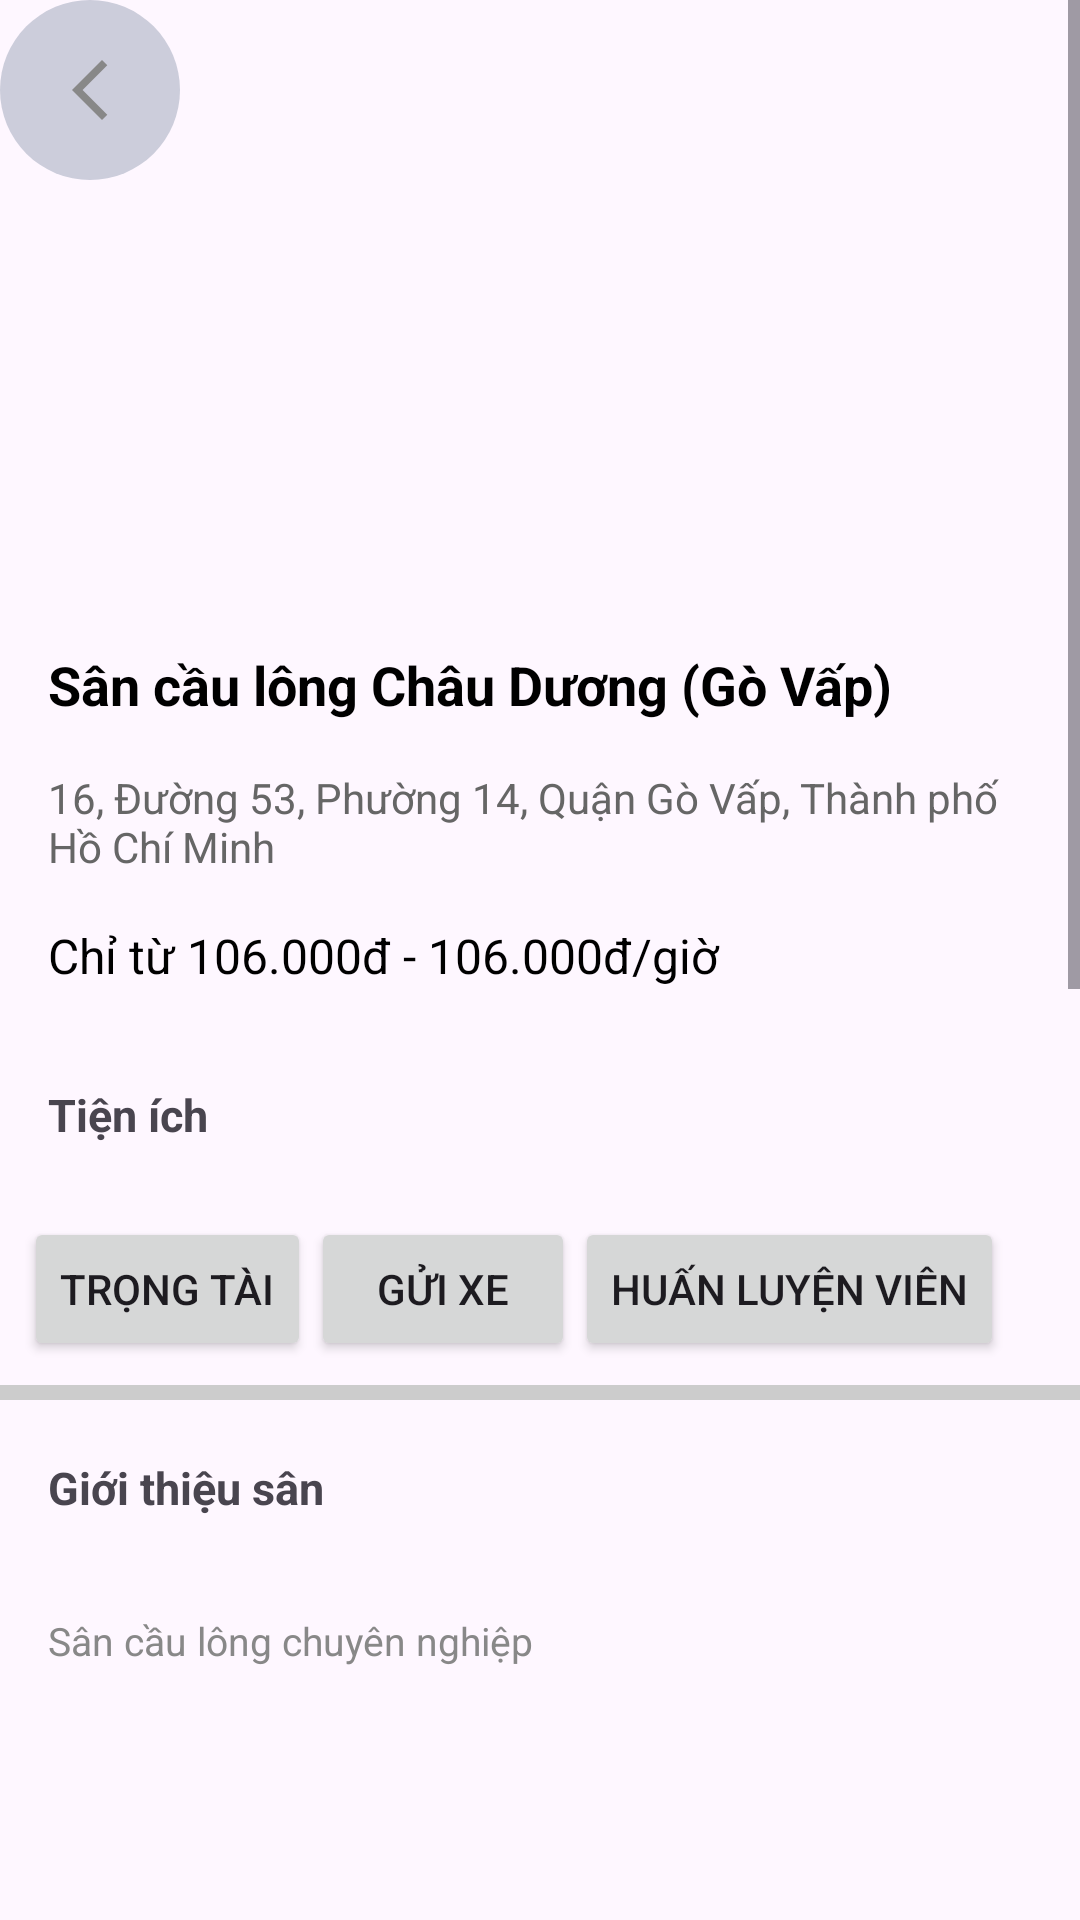

Produce the Android XML layout that renders to this screen, including the resource entries it uses.
<!-- AndroidManifest.xml: application theme Theme.LTApp -->
<!-- res/layout/activity_detail.xml -->
<?xml version="1.0" encoding="utf-8"?>
<ScrollView
    xmlns:android="http://schemas.android.com/apk/res/android"
    xmlns:app="http://schemas.android.com/apk/res-auto"
    xmlns:tools="http://schemas.android.com/tools"
    android:id="@+id/main"
    android:layout_width="match_parent"
    android:layout_height="match_parent"
    tools:context=".DetailActivity">

    <LinearLayout
        android:layout_width="match_parent"
        android:layout_height="wrap_content"
        android:orientation="vertical">

        <LinearLayout
            android:id="@+id/layoutTest"
            android:layout_width="match_parent"
            android:layout_height="200dp"
            android:background="@drawable/sanchauduong2"
            android:scaleType="centerCrop">

            <androidx.constraintlayout.widget.ConstraintLayout
                android:id="@+id/btBack"
                android:layout_width="60dp"
                android:layout_height="60dp"
                android:gravity="center"
                android:clickable="true"
                android:focusable="true"
                android:background="@drawable/background_oval">

                <ImageView
                    android:id="@+id/imageView"
                    android:layout_width="wrap_content"
                    android:layout_height="wrap_content"
                    android:layout_margin="10dp"
                    android:gravity="center"
                    android:src="@drawable/ic_back"
                    app:layout_constraintBottom_toBottomOf="parent"
                    app:layout_constraintEnd_toEndOf="parent"
                    app:layout_constraintStart_toStartOf="parent"
                    app:layout_constraintTop_toTopOf="parent"
                    tools:ignore="MissingConstraints" />
            </androidx.constraintlayout.widget.ConstraintLayout>

        </LinearLayout>

        <TextView
            android:layout_width="match_parent"
            android:layout_height="wrap_content"
            android:padding="16dp"
            android:text="Sân cầu lông Châu Dương (Gò Vấp)"
            android:textColor="#000"
            android:textSize="18sp"
            android:textStyle="bold" />

        <TextView
            android:id="@+id/tv_address"
            android:layout_width="match_parent"
            android:layout_height="wrap_content"
            android:paddingHorizontal="16dp"
            android:drawableStart="@drawable/ic_location"
            android:text="16, Đường 53, Phường 14, Quận Gò Vấp, Thành phố Hồ Chí Minh"
            android:textColor="#666"
            android:textSize="14sp" />


        <TextView
            android:id="@+id/tv_price"
            android:layout_width="match_parent"
            android:layout_height="wrap_content"
            android:padding="16dp"
            android:text="Chỉ từ 106.000đ - 106.000đ/giờ"
            android:textColor="#000"
            android:textSize="16sp" />

        <TextView
            android:layout_width="wrap_content"
            android:layout_height="wrap_content"
            android:padding="16dp"
            android:text="Tiện ích"
            android:textSize="15dp"
            android:textStyle="bold"/>

    <LinearLayout
        android:layout_width="match_parent"
        android:layout_height="wrap_content"
        android:orientation="horizontal"
        android:padding="8dp">

        <Button
            android:layout_width="wrap_content"
            android:layout_height="wrap_content"
            android:text="Trọng tài" />

        <Button
            android:layout_width="wrap_content"
            android:layout_height="wrap_content"
            android:text="Gửi xe" />

        <Button
            android:layout_width="wrap_content"
            android:layout_height="wrap_content"
            android:text="Huấn luyện viên" />


    </LinearLayout>

        <View
            android:layout_width="match_parent"
            android:layout_height="5dp"
            android:background="#CCCCCC" />


        <LinearLayout
            android:layout_width="wrap_content"
            android:layout_height="wrap_content"
            android:paddingTop="3dp"
            android:gravity="center"
            android:orientation="vertical">

            <TextView
                android:layout_width="match_parent"
                android:layout_height="wrap_content"
                android:padding="16dp"
                android:text="Giới thiệu sân"
                android:textSize="15dp"
                android:textStyle="bold"/>

            <TextView
                android:layout_width="match_parent"
                android:layout_height="wrap_content"
                android:padding="16dp"
                android:text="Sân cầu lông chuyên nghiệp"
                android:textColor="@color/gray"
                android:textSize="13dp" />

            <ImageView
                android:layout_width="match_parent"
                android:layout_height="200dp"
                android:scaleType="centerCrop"
                android:src="@drawable/sanchauduong2"/>

            <TextView
                android:layout_width="match_parent"
                android:layout_height="wrap_content"
                android:padding="16dp"
                android:text="Cơ sở vật chất tại sân"
                android:textSize="15dp"
                android:textStyle="bold"/>

            <TextView
                android:layout_width="match_parent"
                android:layout_height="wrap_content"
                android:padding="16dp"
                android:text="Lưới chân bóng cao 8m bao sân"
                android:textColor="@color/gray"
                android:textSize="13dp" />

            <LinearLayout
                android:layout_width="match_parent"
                android:layout_height="wrap_content"
                android:orientation="horizontal"
                android:padding="16dp">

                <Button
                    android:id="@+id/btn_yeuthich"
                    android:layout_width="0dp"
                    android:layout_height="wrap_content"
                    android:layout_weight="1"
                    android:text="Yêu thích" />

                <Button
                    android:id="@+id/btn_book"
                    android:layout_width="0dp"
                    android:layout_height="wrap_content"
                    android:layout_weight="1"
                    android:text="Đặt sân ngay" />

            </LinearLayout>


        </LinearLayout>

        <LinearLayout
            android:layout_width="match_parent"
            android:layout_height="wrap_content"
            android:orientation="vertical"
            android:padding="16dp">

            <TextView
                android:layout_width="match_parent"
                android:layout_height="wrap_content"
                android:text="Đánh giá và bình luận"
                android:textSize="18sp"
                android:textStyle="bold"/>

            <LinearLayout
                android:layout_width="match_parent"
                android:layout_height="wrap_content"
                android:orientation="horizontal"
                android:gravity="center_vertical"
                android:layout_marginTop="8dp">

                <TextView
                    android:id="@+id/tv_average_rating"
                    android:layout_width="wrap_content"
                    android:layout_height="wrap_content"
                    android:textSize="24sp"
                    android:textStyle="bold"
                    android:textColor="@android:color/holo_orange_dark"
                    android:text="0.0 ★"/>


            </LinearLayout>

            <RatingBar
                android:id="@+id/rating_input"
                android:layout_width="wrap_content"
                android:layout_height="wrap_content"
                android:numStars="5"
                android:stepSize="0.5"/>

            <EditText
                android:id="@+id/et_comment"
                android:layout_width="match_parent"
                android:layout_height="wrap_content"
                android:hint="Viết bình luận của bạn"
                android:minLines="2"
                android:maxLines="4"/>

            <Button
                android:id="@+id/btn_post_comment"
                android:layout_width="wrap_content"
                android:layout_height="wrap_content"
                android:text="Đăng bình luận"
                android:layout_gravity="end"
                android:layout_marginTop="8dp"/>

            <androidx.recyclerview.widget.RecyclerView
                android:id="@+id/rv_comments"
                android:layout_width="match_parent"
                android:layout_height="wrap_content"
                android:layout_marginTop="16dp"/>

        </LinearLayout>

    </LinearLayout>



</ScrollView>
<!-- resources referenced by this layout -->
<resources>
  <color name="gray">#888888</color>
  <!-- drawable background_oval (drawable) -->
  <?xml version="1.0" encoding="utf-8"?>
  <selector xmlns:android="http://schemas.android.com/apk/res/android">
  <item>
      <shape android:shape="oval">
          <solid android:color="#CCCDDB"/>
      </shape>
  
  </item>
  </selector>
  <!-- drawable ic_back (drawable) -->
  <vector xmlns:android="http://schemas.android.com/apk/res/android" android:height="24dp" android:tint="#888888" android:viewportHeight="24" android:viewportWidth="24" android:width="24dp">
        
      <path android:fillColor="@android:color/white" android:pathData="M17.77,3.77l-1.77,-1.77l-10,10l10,10l1.77,-1.77l-8.23,-8.23z"/>
      
  </vector>
  <style name="Theme.LTApp" parent="Base.Theme.LTApp" />
  <style name="Base.Theme.LTApp" parent="Theme.Material3.DayNight.NoActionBar">
          
          
      </style>
</resources>
